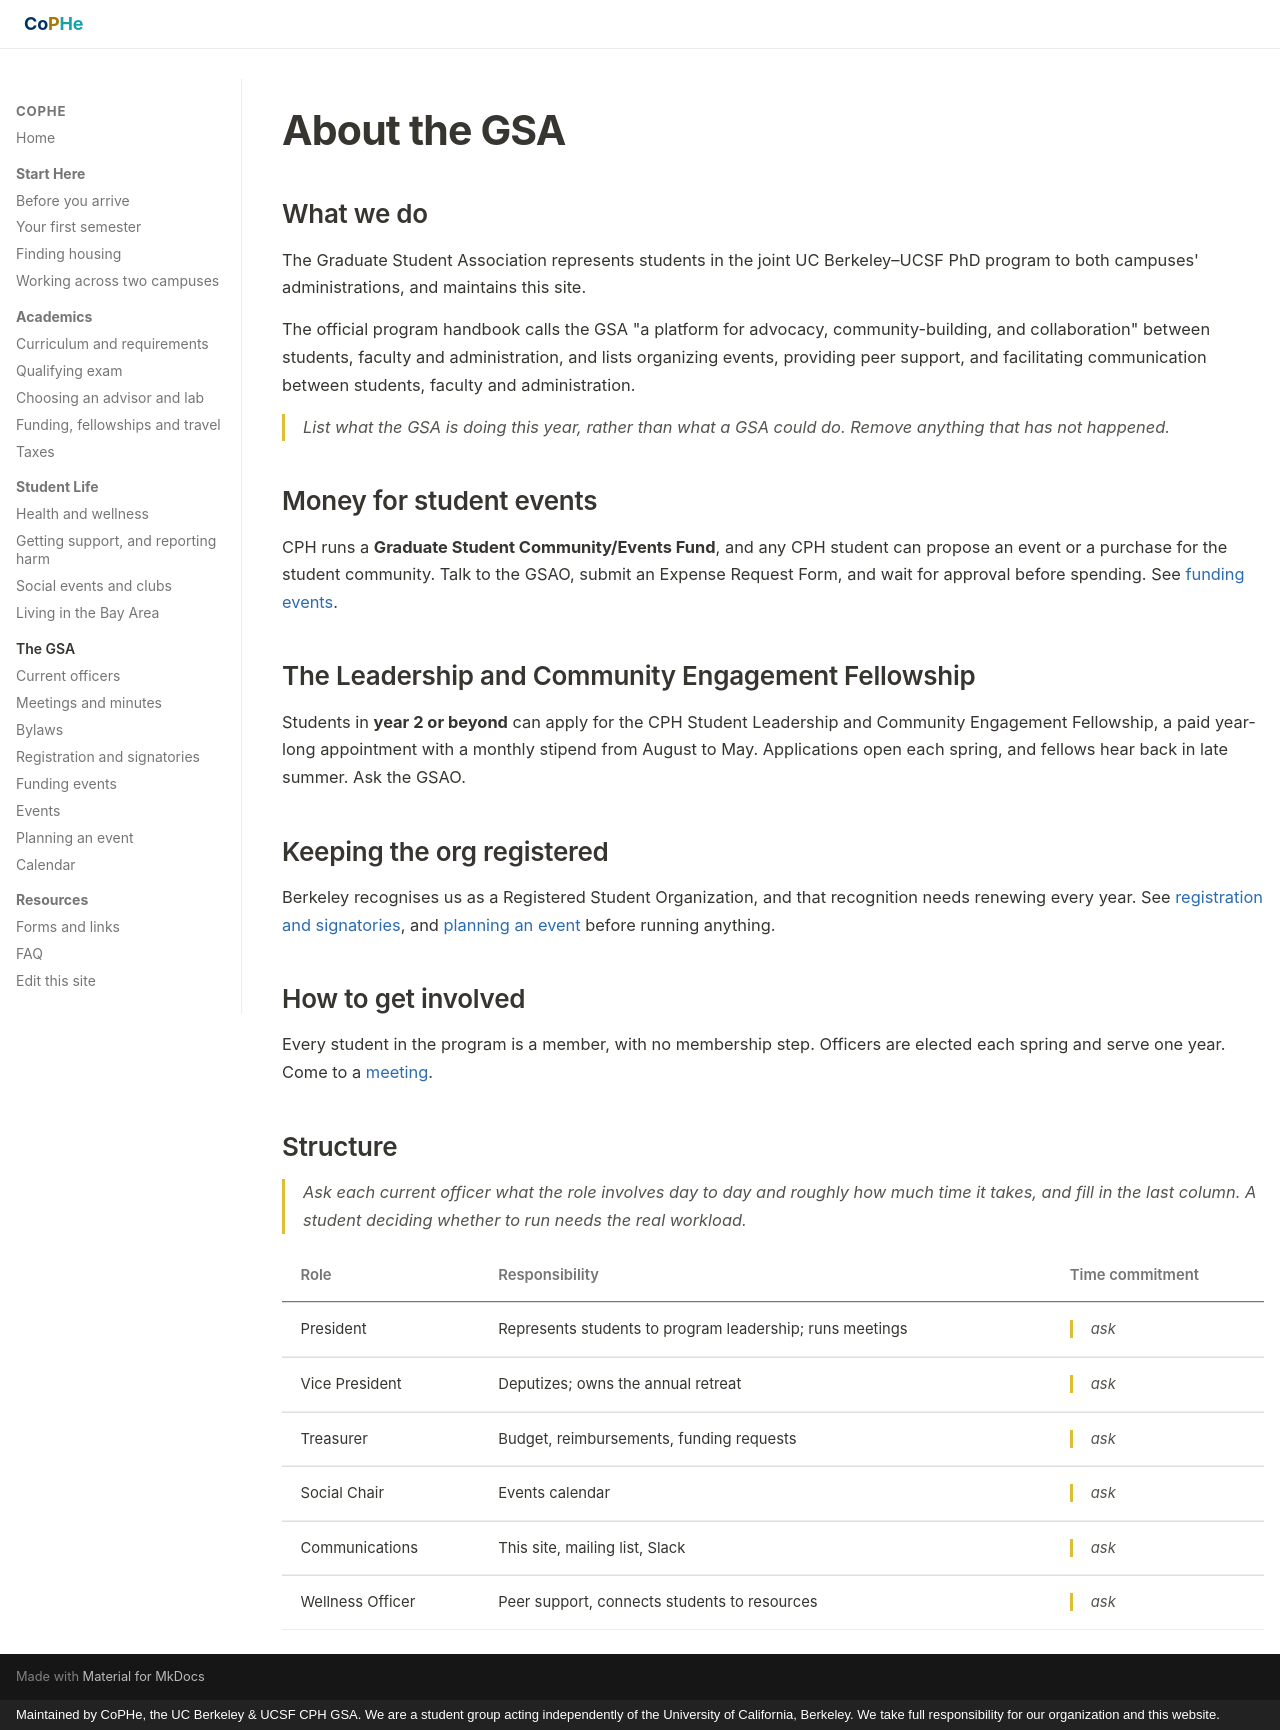

repository: stan-hua/cph_gsa_website · page: about/index.html · generator: mkdocs · copyright: Maintained by CoPHe, the UC Berkeley & UCSF CPH GSA. We are a student group acting independently of the University of California, Berkeley. We take full responsibility for our organization and this website.

# About the GSA

## What we do

The Graduate Student Association represents students in the joint UC Berkeley–UCSF
PhD program to both campuses' administrations, and maintains this site.

The official program handbook calls the GSA "a platform for advocacy,
community-building, and collaboration" between students, faculty and
administration, and lists organizing events, providing peer support, and
facilitating communication between students, faculty and administration.

<p class="todo pending">List what the GSA is doing this year, rather than what a GSA
could do. Remove anything that has not happened.</p>

## Money for student events

CPH runs a **Graduate Student Community/Events Fund**, and any CPH student can
propose an event or a purchase for the student community. Talk to the GSAO, submit
an Expense Request Form, and wait for approval before spending. See
[funding events](funding-events.md).

## The Leadership and Community Engagement Fellowship

Students in **year 2 or beyond** can apply for the CPH Student Leadership and
Community Engagement Fellowship, a paid year-long appointment with a monthly
stipend from August to May. Applications open each spring, and fellows hear back
in late summer. Ask the GSAO.

## Keeping the org registered

Berkeley recognises us as a Registered Student Organization, and that recognition
needs renewing every year. See
[registration and signatories](registration-and-signatories.md), and
[planning an event](../events/planning-an-event.md) before running anything.

## How to get involved

Every student in the program is a member, with no membership step. Officers are
elected each spring and serve one year. Come to a [meeting](meetings.md).

## Structure

<p class="todo pending">Ask each current officer what the role involves day to day
and roughly how much time it takes, and fill in the last column. A student deciding
whether to run needs the real workload.</p>

| Role | Responsibility | Time commitment |
|---|---|---|
| President | Represents students to program leadership; runs meetings | <span class="todo">ask</span> |
| Vice President | Deputizes; owns the annual retreat | <span class="todo">ask</span> |
| Treasurer | Budget, reimbursements, funding requests | <span class="todo">ask</span> |
| Social Chair | Events calendar | <span class="todo">ask</span> |
| Communications | This site, mailing list, Slack | <span class="todo">ask</span> |
| Wellness Officer | Peer support, connects students to resources | <span class="todo">ask</span> |
